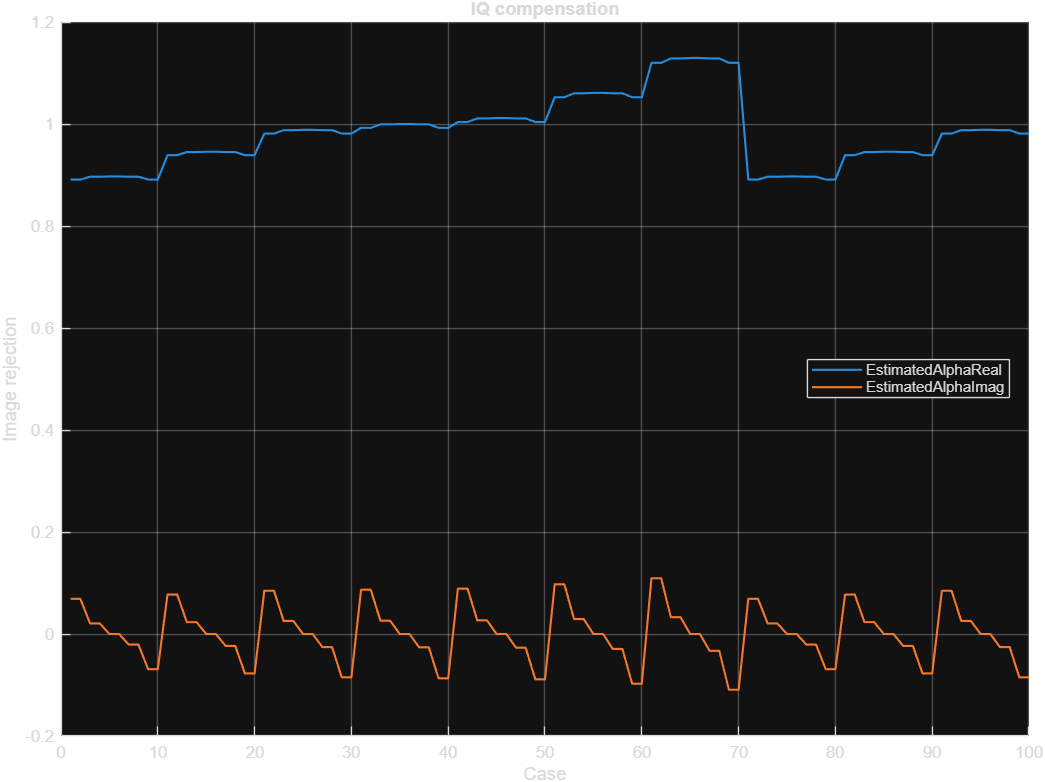

Values plotted in this chart, from the file beside it:
CaseID, EstimatorSource, EstimatedAlphaReal, EstimatedAlphaImag, EstimatedBetaReal, EstimatedBetaImag, IRRBefore_dB, IRRAfter_dB, EVMBefore_pct, EVMAfter_pct, Status
IQ-0001-001, measured_calibration_samples, 0.8911, 0.06897, 0.1089, 0.06897, 16.82, 329.9, 18.22, 1.45865429187845e-14, PASS
IQ-0002-002, measured_calibration_samples, 0.8911, 0.06897, 0.1089, 0.06897, 16.82, 329.9, 18.38, 2.08312608448626e-14, PASS
IQ-0003-003, measured_calibration_samples, 0.8966, 0.02079, 0.1034, 0.02079, 18.59, 331.7, 15.23, 2.08707387095415e-14, PASS
IQ-0004-004, measured_calibration_samples, 0.8966, 0.02079, 0.1034, 0.02079, 18.59, 327.8, 14.54, 3.46249554774336e-14, PASS
IQ-0005-005, measured_calibration_samples, 0.8972, 5.99803010566183e-18, 0.1028, -1.06709682199529e-17, 18.81, 328.6, 14.66, 3.24462334833417e-14, PASS
IQ-0006-006, measured_calibration_samples, 0.8972, -4.94610959268241e-19, 0.1028, 3.63508562526156e-18, 18.81, 328.7, 14.77, 3.20370472375535e-14, PASS
IQ-0007-007, measured_calibration_samples, 0.8966, -0.02079, 0.1034, -0.02079, 18.59, 328.9, 14.8, 3.06493962130338e-14, PASS
IQ-0008-008, measured_calibration_samples, 0.8966, -0.02079, 0.1034, -0.02079, 18.59, 328.7, 15.01, 3.12692630535006e-14, PASS
IQ-0009-009, measured_calibration_samples, 0.8911, -0.06897, 0.1089, -0.06897, 16.82, 329.9, 18.48, 2.06545493776776e-14, PASS
IQ-0010-010, measured_calibration_samples, 0.8911, -0.06897, 0.1089, -0.06897, 16.82, 329.9, 18.39, 1.25642649015609e-14, PASS
IQ-0011-011, measured_calibration_samples, 0.9389, 0.07738, 0.06114, 0.07738, 19.6, 332.7, 13.81, 1.93553202700985e-14, PASS
IQ-0012-012, measured_calibration_samples, 0.9389, 0.07738, 0.06114, 0.07738, 19.6, 332.7, 14.02, 1.41379272254158e-14, PASS
IQ-0013-013, measured_calibration_samples, 0.945, 0.02332, 0.05499, 0.02332, 23.99, 337.1, 8.474, 1.73539491539503e-14, PASS
IQ-0014-014, measured_calibration_samples, 0.945, 0.02332, 0.05499, 0.02332, 23.99, 334.7, 8.477, 2.92504126654404e-14, PASS
IQ-0015-015, measured_calibration_samples, 0.9456, 6.71655350947224e-18, 0.05437, -8.03902363951046e-18, 24.81, 332.3, 7.795, 4.19836477467387e-14, PASS
IQ-0016-016, measured_calibration_samples, 0.9456, 7.47251084963197e-19, 0.05437, 9.34267463484971e-19, 24.81, 337.9, 7.764, 1.17994122178792e-14, PASS
IQ-0017-017, measured_calibration_samples, 0.945, -0.02332, 0.05499, -0.02332, 23.99, 337.1, 8.424, 1.89072334837671e-14, PASS
IQ-0018-018, measured_calibration_samples, 0.945, -0.02332, 0.05499, -0.02332, 23.99, 337.1, 8.76, 1.19004000311609e-14, PASS
IQ-0019-019, measured_calibration_samples, 0.9389, -0.07738, 0.06114, -0.07738, 19.6, 332.7, 13.71, 1.32475943614053e-14, PASS
IQ-0020-020, measured_calibration_samples, 0.9389, -0.07738, 0.06114, -0.07738, 19.6, 330.1, 13.39, 2.98200481906671e-14, PASS
IQ-0021-021, measured_calibration_samples, 0.9812, 0.08485, 0.0188, 0.08485, 21.09, 323.9, 12.56, 7.2499854927309e-14, PASS
IQ-0022-022, measured_calibration_samples, 0.9812, 0.08485, 0.0188, 0.08485, 21.09, 334.2, 12.28, 1.28835598184861e-14, PASS
IQ-0023-023, measured_calibration_samples, 0.9879, 0.02557, 0.01205, 0.02557, 30.87, 339.5, 3.938, 3.69425922095327e-14, PASS
IQ-0024-024, measured_calibration_samples, 0.9879, 0.02557, 0.01205, 0.02557, 30.87, 332.6, 3.967, 8.21170783359702e-14, PASS
IQ-0025-025, measured_calibration_samples, 0.9886, 6.46204117550948e-19, 0.01138, 8.73850237562726e-19, 38.78, 350.7, 1.565, 2.52367590054664e-14, PASS
IQ-0026-026, measured_calibration_samples, 0.9886, -2.54365174213327e-17, 0.01138, -6.08516030679865e-18, 38.78, 351.8, 1.749, 1.16609314758096e-14, PASS
IQ-0027-027, measured_calibration_samples, 0.9879, -0.02557, 0.01205, -0.02557, 30.87, 343.9, 4.121, 1.64827256270103e-14, PASS
IQ-0028-028, measured_calibration_samples, 0.9879, -0.02557, 0.01205, -0.02557, 30.87, 343.9, 4.081, 1.67614455176129e-14, PASS
IQ-0029-029, measured_calibration_samples, 0.9812, -0.08485, 0.0188, -0.08485, 21.09, 332.5, 12.48, 2.67478931190006e-14, PASS
IQ-0030-030, measured_calibration_samples, 0.9812, -0.08485, 0.0188, -0.08485, 21.09, 334.2, 12.71, 1.81152673820918e-14, PASS
IQ-0031-031, measured_calibration_samples, 0.9924, 0.08682, 0.007596, 0.08682, 21.16, 329.8, 12.42, 3.7079563004885e-14, PASS
IQ-0032-032, measured_calibration_samples, 0.9924, 0.08682, 0.007596, 0.08682, 21.16, 333.1, 12.51, 2.53630369148067e-14, PASS
IQ-0033-033, measured_calibration_samples, 0.9993, 0.02617, 0.0006852, 0.02617, 31.64, 344.7, 3.811, 1.6074948218655e-14, PASS
IQ-0034-034, measured_calibration_samples, 0.9993, 0.02617, 0.0006852, 0.02617, 31.64, 340.7, 3.816, 3.5107490728877e-14, PASS
IQ-0035-035, measured_calibration_samples, 1, 2.45607688673353e-18, -1.79544842973368e-18, 1.04222558740121e-18, 6153, 666.7, 0, 6.85489387229927e-17, PASS
IQ-0036-036, measured_calibration_samples, 1, 7.81497208105711e-19, 3.13831088084874e-18, 4.05684089475569e-18, 6153, 658, 0.7885, 2.45421395261686e-14, PASS
IQ-0037-037, measured_calibration_samples, 0.9993, -0.02617, 0.0006852, -0.02617, 31.64, 343.9, 3.599, 2.44988553887822e-14, PASS
IQ-0038-038, measured_calibration_samples, 0.9993, -0.02617, 0.0006852, -0.02617, 31.64, 344.7, 3.769, 1.11851944368532e-14, PASS
IQ-0039-039, measured_calibration_samples, 0.9924, -0.08682, 0.007596, -0.08682, 21.16, 334.2, 12.4, 1.35748801113781e-14, PASS
IQ-0040-040, measured_calibration_samples, 0.9924, -0.08682, 0.007596, -0.08682, 21.16, 334.2, 12.75, 1.45340771225747e-14, PASS
IQ-0041-041, measured_calibration_samples, 1.004, 0.08885, -0.003873, 0.08885, 21.09, 332.8, 12.59, 2.58943246095322e-14, PASS
IQ-0042-042, measured_calibration_samples, 1.004, 0.08885, -0.003873, 0.08885, 21.09, 332.9, 12.44, 2.56321178442114e-14, PASS
IQ-0043-043, measured_calibration_samples, 1.011, 0.02678, -0.01095, 0.02678, 30.87, 343.3, 4.106, 2.40420497345844e-14, PASS
IQ-0044-044, measured_calibration_samples, 1.011, 0.02678, -0.01095, 0.02678, 30.87, 334.4, 4.133, 6.6544994881636e-14, PASS
IQ-0045-045, measured_calibration_samples, 1.012, -3.31665133057334e-18, -0.01165, -2.05406205743418e-18, 38.78, 351.8, 1.658, 1.15025259631211e-14, PASS
IQ-0046-046, measured_calibration_samples, 1.012, 3.24961244100736e-18, -0.01165, 4.03346811602316e-18, 38.78, 351.8, 1.824, 1.16382754987177e-14, PASS
IQ-0047-047, measured_calibration_samples, 1.011, -0.02678, -0.01095, -0.02678, 30.87, 343.2, 4.181, 2.43018062681128e-14, PASS
IQ-0048-048, measured_calibration_samples, 1.011, -0.02678, -0.01095, -0.02678, 30.87, 343.2, 4.193, 2.42630738138703e-14, PASS
IQ-0049-049, measured_calibration_samples, 1.004, -0.08885, -0.003873, -0.08885, 21.09, 332.9, 12.52, 2.55197213052589e-14, PASS
IQ-0050-050, measured_calibration_samples, 1.004, -0.08885, -0.003873, -0.08885, 21.09, 332.9, 12.48, 2.57007807475614e-14, PASS
IQ-0051-051, measured_calibration_samples, 1.052, 0.09742, -0.05249, 0.09742, 19.6, 319.7, 15.28, 9.83582068234948e-14, PASS
IQ-0052-052, measured_calibration_samples, 1.052, 0.09742, -0.05249, 0.09742, 19.6, 321.5, 15.37, 7.99640746794371e-14, PASS
IQ-0053-053, measured_calibration_samples, 1.06, 0.02936, -0.06024, 0.02936, 23.99, 328.9, 9.71, 5.6721742362383e-14, PASS
IQ-0054-054, measured_calibration_samples, 1.06, 0.02936, -0.06024, 0.02936, 23.99, 328.6, 9.388, 5.85583872444198e-14, PASS
IQ-0055-055, measured_calibration_samples, 1.061, 9.93355838286901e-18, -0.06101, -6.78630945254286e-18, 24.81, 337.9, 8.612, 2.16960862912353e-14, PASS
IQ-0056-056, measured_calibration_samples, 1.061, -5.15730882579418e-18, -0.06101, 2.82432939515386e-19, 24.81, 337.9, 8.767, 2.1759781256616e-14, PASS
IQ-0057-057, measured_calibration_samples, 1.06, -0.02936, -0.06024, -0.02936, 23.99, 331.8, 9.407, 4.08072242393659e-14, PASS
IQ-0058-058, measured_calibration_samples, 1.06, -0.02936, -0.06024, -0.02936, 23.99, 337.1, 9.685, 2.22197858564316e-14, PASS
IQ-0059-059, measured_calibration_samples, 1.052, -0.09742, -0.05249, -0.09742, 19.6, 321.7, 15.41, 7.81459632247311e-14, PASS
IQ-0060-060, measured_calibration_samples, 1.052, -0.09742, -0.05249, -0.09742, 19.6, 323.9, 15.81, 6.0650731024188e-14, PASS
... 40 more rows
